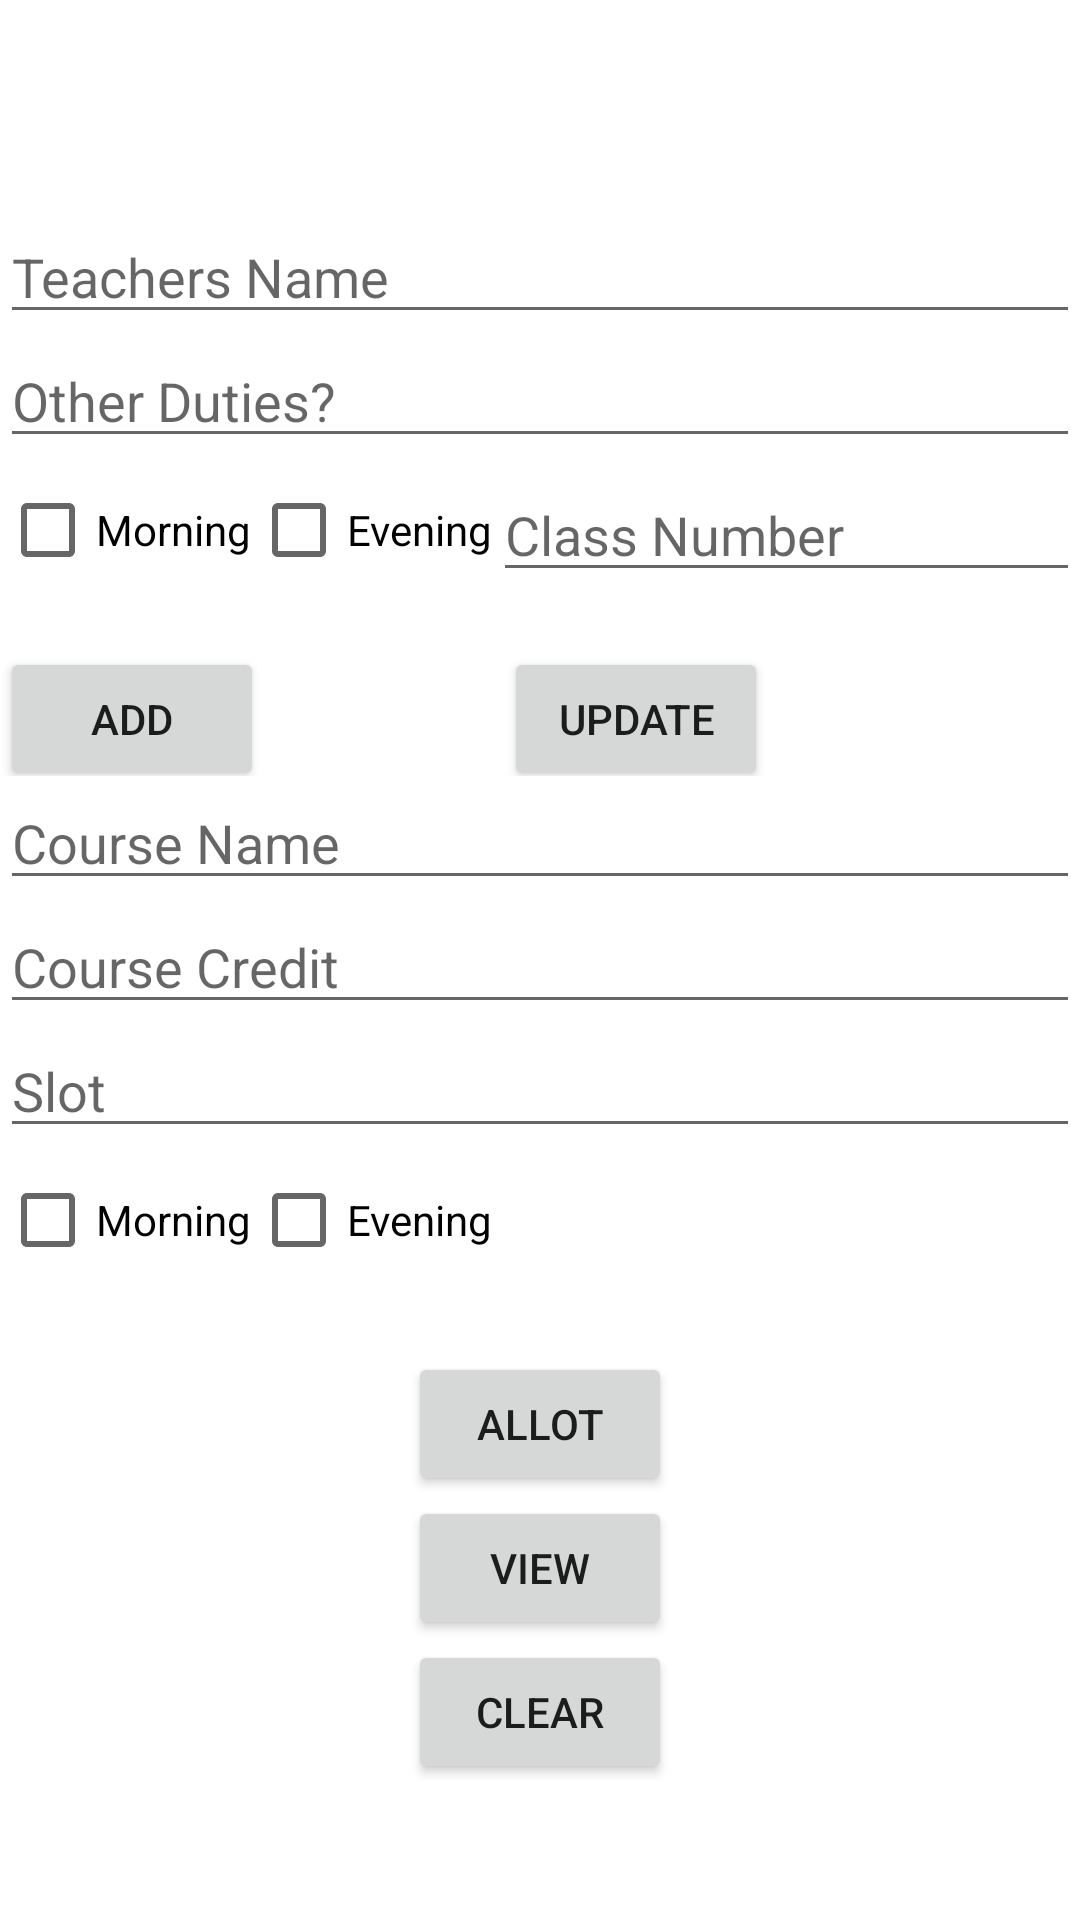

Write the Android layout XML for this screen, with the resource values it uses.
<!-- AndroidManifest.xml: application theme Theme.SlotAllotment -->
<!-- res/layout/activity_saslmaths.xml -->
<?xml version="1.0" encoding="utf-8"?>
<LinearLayout xmlns:android="http://schemas.android.com/apk/res/android"
    xmlns:app="http://schemas.android.com/apk/res-auto"
    xmlns:tools="http://schemas.android.com/tools"
    android:layout_width="match_parent"
    android:layout_height="match_parent"
    tools:context=".SASLMaths"
    android:orientation="vertical">

    <EditText
        android:layout_width="match_parent"
        android:layout_height="wrap_content"
        android:hint="Teachers Name"
        android:id="@+id/teachers"
        android:layout_marginTop="70dp"/>

    <EditText
        android:layout_width="match_parent"
        android:layout_height="wrap_content"
        android:hint="Other Duties?"
        android:id="@+id/duty"/>


    <LinearLayout
        android:layout_width="match_parent"
        android:layout_height="wrap_content"
        android:orientation="horizontal">
        <CheckBox
            android:layout_width="wrap_content"
            android:layout_height="wrap_content"
            android:text="Morning"
            android:layout_gravity="center"
            android:id="@+id/c1"/>
        <CheckBox
            android:layout_width="wrap_content"
            android:layout_height="wrap_content"
            android:text="Evening"
            android:layout_gravity="center"
            android:id="@+id/c2"/>
        <EditText
            android:layout_width="match_parent"
            android:layout_height="wrap_content"
            android:hint="Class Number"
            android:layout_gravity="center"
            android:id="@+id/cn"/>
    </LinearLayout>
    <LinearLayout
        android:layout_width="match_parent"
        android:layout_height="wrap_content"
        android:orientation="horizontal">
        <Button
            android:layout_width="wrap_content"
            android:layout_height="wrap_content"
            android:layout_marginTop="10dp"
            android:text="Add"
            android:id="@+id/a"
            android:layout_gravity="center"/>
        <Button
            android:layout_width="wrap_content"
            android:layout_height="wrap_content"
            android:layout_gravity="center"
            android:layout_marginTop="10dp"
            android:layout_marginLeft="80dp"
            android:id="@+id/update"
            android:text="update"/>
    </LinearLayout>
    <EditText
        android:layout_width="match_parent"
        android:layout_height="wrap_content"
        android:hint="Course Name"
        android:id="@+id/course"/>
    <EditText
        android:layout_width="match_parent"
        android:layout_height="wrap_content"
        android:hint="Course Credit"
        android:id="@+id/credit"/>
    <EditText
        android:layout_width="match_parent"
        android:layout_height="wrap_content"
        android:hint="Slot"
        android:id="@+id/slot"/>
   <LinearLayout
       android:layout_width="match_parent"
       android:layout_height="wrap_content"
       android:orientation="horizontal">
       <CheckBox
           android:layout_width="wrap_content"
           android:layout_height="wrap_content"
           android:layout_gravity="center"
           android:text="Morning"
           android:id="@+id/r1"/>
       <CheckBox
           android:layout_width="wrap_content"
           android:layout_height="wrap_content"
           android:layout_gravity="center"
           android:text="Evening"
           android:id="@+id/r2"/>
   </LinearLayout>
    <Button
        android:layout_width="wrap_content"
        android:layout_height="wrap_content"
        android:layout_marginTop="20dp"
        android:layout_gravity="center"
        android:id="@+id/allot"
        android:text="Allot"/>
    <Button
        android:layout_width="wrap_content"
        android:layout_height="wrap_content"
        android:layout_gravity="center"
        android:id="@+id/view"
        android:text="view"/>
    <Button
        android:layout_width="wrap_content"
        android:layout_height="wrap_content"
        android:layout_gravity="center"
        android:id="@+id/clear"
        android:text="clear"/>


</LinearLayout>
<!-- resources referenced by this layout -->
<resources>
  <style name="Theme.SlotAllotment" parent="Theme.MaterialComponents.DayNight.DarkActionBar">
          
          <item name="colorPrimary">@color/purple_500</item>
          <item name="colorPrimaryVariant">@color/purple_700</item>
          <item name="colorOnPrimary">@color/white</item>
          
          <item name="colorSecondary">@color/teal_200</item>
          <item name="colorSecondaryVariant">@color/teal_700</item>
          <item name="colorOnSecondary">@color/black</item>
          
          <item name="android:statusBarColor" tools:targetApi="l">?attr/colorPrimaryVariant</item>
          
      </style>
  <!-- not gathered from this repository: default colours our renderer supplied (Android Studio template values) -->
  <color name="purple_500">#FF6200EE</color>
  <color name="purple_700">#FF3700B3</color>
  <color name="teal_200">#FF03DAC5</color>
  <color name="teal_700">#FF018786</color>
  <color name="black">#FF000000</color>
  <color name="white">#FFFFFFFF</color>
</resources>
